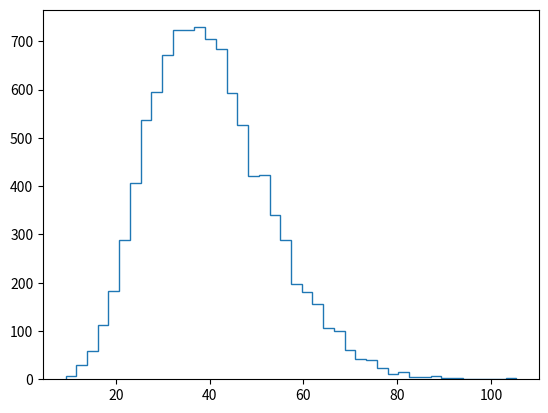

Reproduce this figure in Python. (Note: this script raises an exception after producing the figure.)
import numpy as np
import scipy.stats as sps
from matplotlib import pyplot as plt

n = 10000
shape = 10
scale = 4

X = np.random.gamma(shape = shape, scale = scale, size = n)

x = np.linspace(np.min(X), np.max(X), 1000)
f_x = sps.gamma.pdf(x, a = shape, scale = scale)

n_bins = 2 * int(n ** (1. / 3.))
plt.hist(X, bins=n_bins, normed=True, histtype="step", label="Histogramme")
plt.plot(x, f_x, "r", label="Densite")
plt.title("Loi gamma de forme {} et d'echelle {}".format(shape, scale))
plt.legend(loc="upper left")
plt.show()
